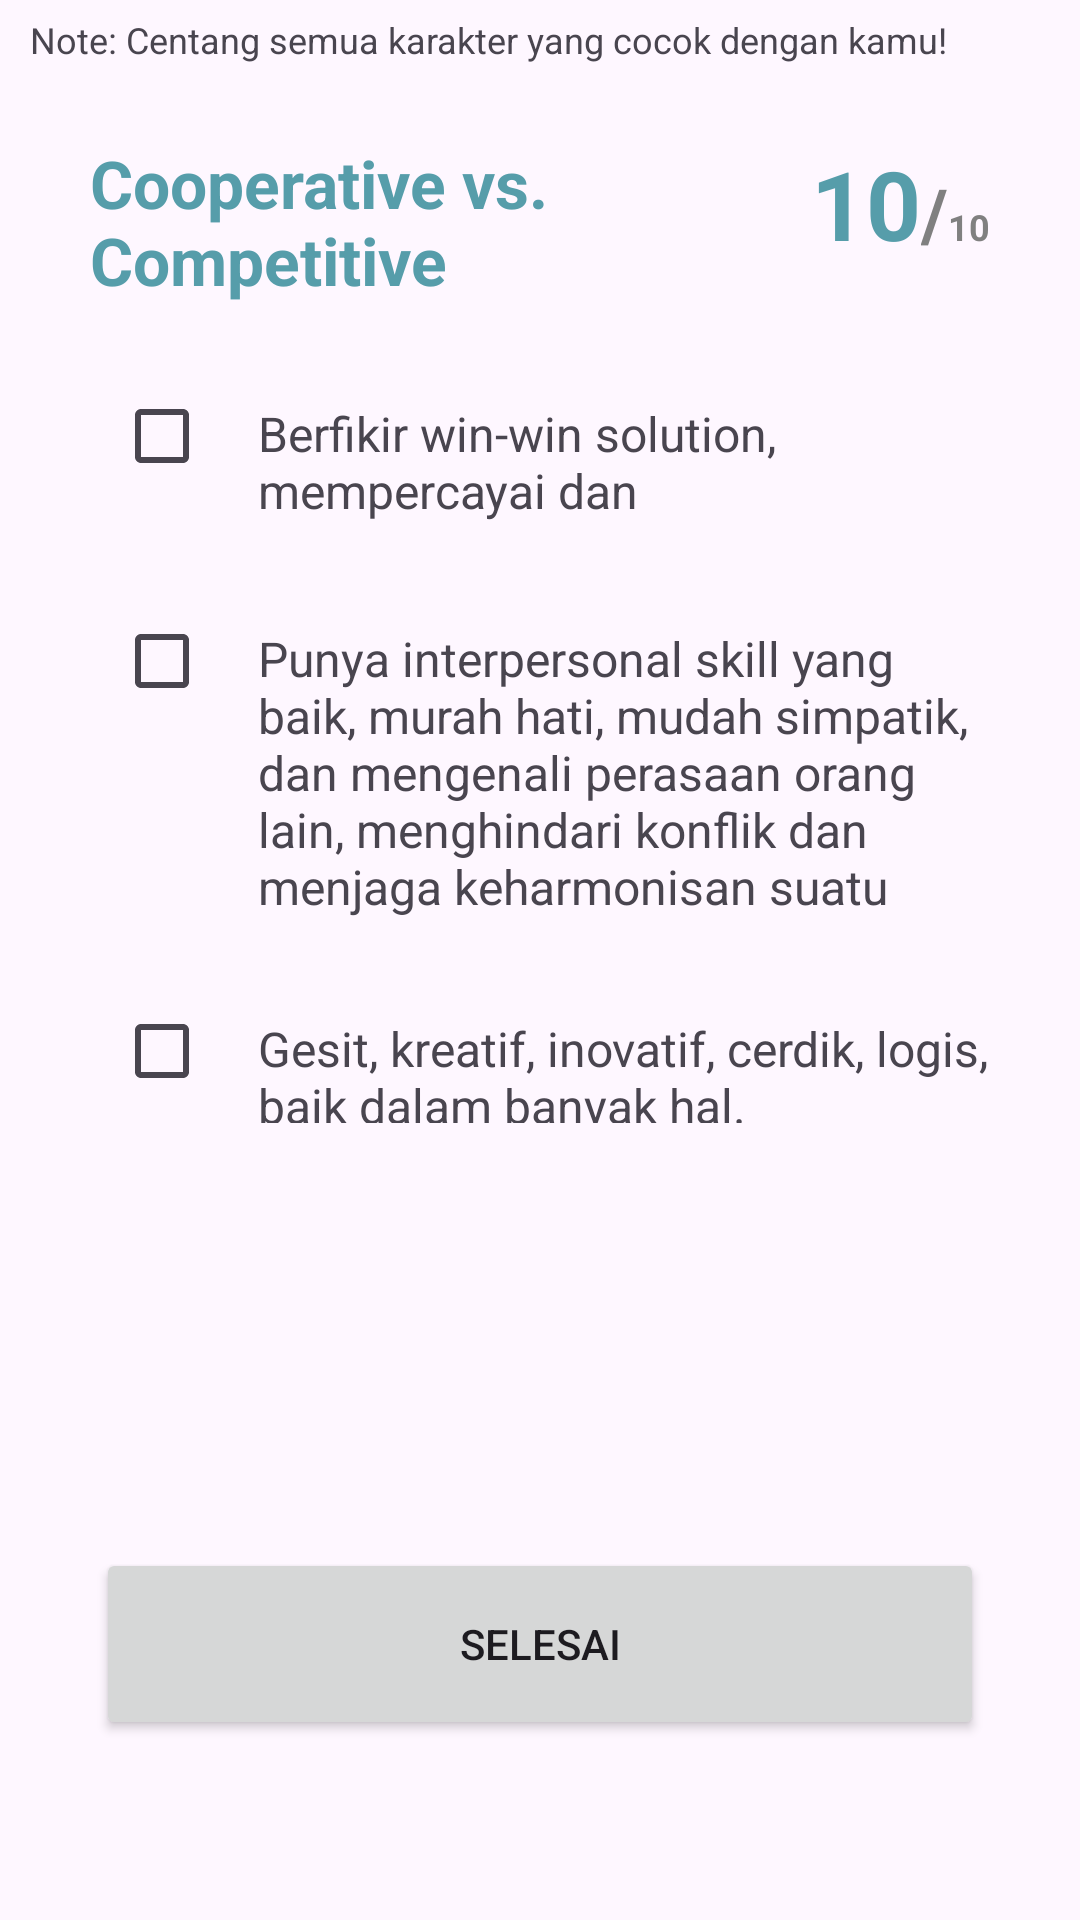

Produce the Android XML layout that renders to this screen, including the resource entries it uses.
<!-- AndroidManifest.xml: application theme Theme.Kenari -->
<!-- res/layout/activity_test10.xml -->
<?xml version="1.0" encoding="utf-8"?>
<androidx.constraintlayout.widget.ConstraintLayout xmlns:android="http://schemas.android.com/apk/res/android"
    xmlns:app="http://schemas.android.com/apk/res-auto"
    xmlns:tools="http://schemas.android.com/tools"
    android:layout_width="match_parent"
    android:layout_height="match_parent"
    tools:context=".view.mbti.Test10Activity">

    <TextView
        android:id="@+id/questionTextView"
        android:layout_width="match_parent"
        android:layout_height="wrap_content"
        android:text="@string/mbti_hint_question"
        android:textSize="12sp"
        android:layout_marginHorizontal="5sp"
        android:padding="5dp"
        app:layout_constraintTop_toTopOf="parent"
        app:layout_constraintEnd_toEndOf="parent"
        tools:ignore="MissingConstraints" />

    <LinearLayout
        android:id="@+id/step"
        android:layout_width="match_parent"
        android:layout_height="wrap_content"
        android:orientation="horizontal"
        android:layout_marginHorizontal="30dp"
        android:layout_marginTop="20dp"
        android:gravity="center_vertical"
        app:layout_constraintTop_toBottomOf="@+id/questionTextView"
        app:layout_constraintStart_toStartOf="parent"
        app:layout_constraintEnd_toEndOf="parent"
        tools:ignore="MissingConstraints">

        <TextView
            android:id="@+id/topic"
            android:layout_width="0dp"
            android:layout_height="wrap_content"
            android:layout_weight="1"
            android:textSize="22sp"
            android:textStyle="bold"
            android:textColor="@color/blue_500"
            android:text="Cooperative vs. Competitive"/>

        <LinearLayout
            android:layout_width="wrap_content"
            android:layout_height="wrap_content"
            android:layout_gravity="end"
            android:orientation="horizontal">

            <TextView
                android:layout_width="wrap_content"
                android:layout_height="wrap_content"
                android:text="10"
                android:textSize="32sp"
                android:textStyle="bold"
                android:textColor="@color/blue_500"
                android:gravity="end"/>
            <TextView
                android:layout_width="wrap_content"
                android:layout_height="wrap_content"
                android:text="/"
                android:textSize="24sp"
                android:textStyle="bold"
                android:textColor="@color/darkgray"
                android:gravity="end"/>
            <TextView
                android:layout_width="wrap_content"
                android:layout_height="wrap_content"
                android:text="10"
                android:textSize="12sp"
                android:textStyle="bold"
                android:textColor="@color/darkgray"
                android:gravity="end"/>
        </LinearLayout>

    </LinearLayout>


    
    <LinearLayout
        android:id="@+id/checkbox1"
        android:layout_width="match_parent"
        android:layout_height="wrap_content"
        android:orientation="horizontal"
        android:layout_marginHorizontal="30dp"
        android:layout_marginTop="20dp"
        app:layout_constraintTop_toBottomOf="@+id/step"
        app:layout_constraintStart_toStartOf="parent"
        app:layout_constraintEnd_toEndOf="parent"
        tools:ignore="MissingConstraints">

        <CheckBox
            android:id="@+id/C036"
            android:layout_width="wrap_content"
            android:layout_height="wrap_content"
            android:layout_marginStart="8dp"/>
        <TextView
            android:layout_width="wrap_content"
            android:layout_height="55dp"
            android:text="@string/C036"
            android:textSize="16sp"/>
    </LinearLayout>
    
    <LinearLayout
        android:id="@+id/checkbox2"
        android:layout_width="match_parent"
        android:layout_height="wrap_content"
        android:orientation="horizontal"
        android:layout_marginHorizontal="30dp"
        android:layout_marginTop="20dp"
        app:layout_constraintTop_toBottomOf="@+id/checkbox1"
        app:layout_constraintStart_toStartOf="parent"
        app:layout_constraintEnd_toEndOf="parent"
        tools:ignore="MissingConstraints">

        <CheckBox
            android:id="@+id/C049"
            android:layout_width="wrap_content"
            android:layout_height="wrap_content"
            android:layout_marginStart="8dp"/>
        <TextView
            android:layout_width="wrap_content"
            android:layout_height="110dp"
            android:text="@string/C049"
            android:textSize="16sp"/>
    </LinearLayout>
    
    <LinearLayout
        android:id="@+id/checkbox3"
        android:layout_width="match_parent"
        android:layout_height="wrap_content"
        android:orientation="horizontal"
        android:layout_marginHorizontal="30dp"
        android:layout_marginTop="20dp"
        app:layout_constraintTop_toBottomOf="@+id/checkbox2"
        app:layout_constraintStart_toStartOf="parent"
        app:layout_constraintEnd_toEndOf="parent"
        tools:ignore="MissingConstraints">

        <CheckBox
            android:id="@+id/C057"
            android:layout_width="wrap_content"
            android:layout_height="wrap_content"
            android:layout_marginStart="8dp"/>
        <TextView
            android:layout_width="wrap_content"
            android:layout_height="40dp"
            android:text="@string/C057"
            android:textSize="16sp"/>
    </LinearLayout>

    <Button
        android:id="@+id/next"
        android:layout_width="296dp"
        android:layout_height="64dp"
        android:layout_marginHorizontal="20dp"
        app:layout_constraintEnd_toEndOf="parent"
        app:layout_constraintStart_toStartOf="parent"
        android:layout_marginBottom="60dp"
        app:layout_constraintBottom_toBottomOf="parent"
        android:text="Selesai" />

</androidx.constraintlayout.widget.ConstraintLayout>
<!-- resources referenced by this layout -->
<resources>
  <color name="blue_500">#569DAA</color>
  <color name="darkgray">#808080</color>
  <string name="C036">Berfikir win-win solution, mempercayai dan mengoptimalkan orang lain.</string>
  <string name="C049">Punya interpersonal skill yang baik, murah hati, mudah simpatik, dan mengenali perasaan orang lain, menghindari konflik dan menjaga keharmonisan suatu hubungan.</string>
  <string name="C057">Gesit, kreatif, inovatif, cerdik, logis, baik dalam banyak hal.</string>
  <string name="mbti_hint_question">Note: Centang semua karakter yang cocok dengan kamu!</string>
  <style name="Theme.Kenari" parent="Base.Theme.Kenari" />
  <style name="Base.Theme.Kenari" parent="Theme.Material3.DayNight">
          
          <item name="colorPrimary">@color/cyan</item>
      </style>
  <color name="cyan">#20BAB3</color>
</resources>
